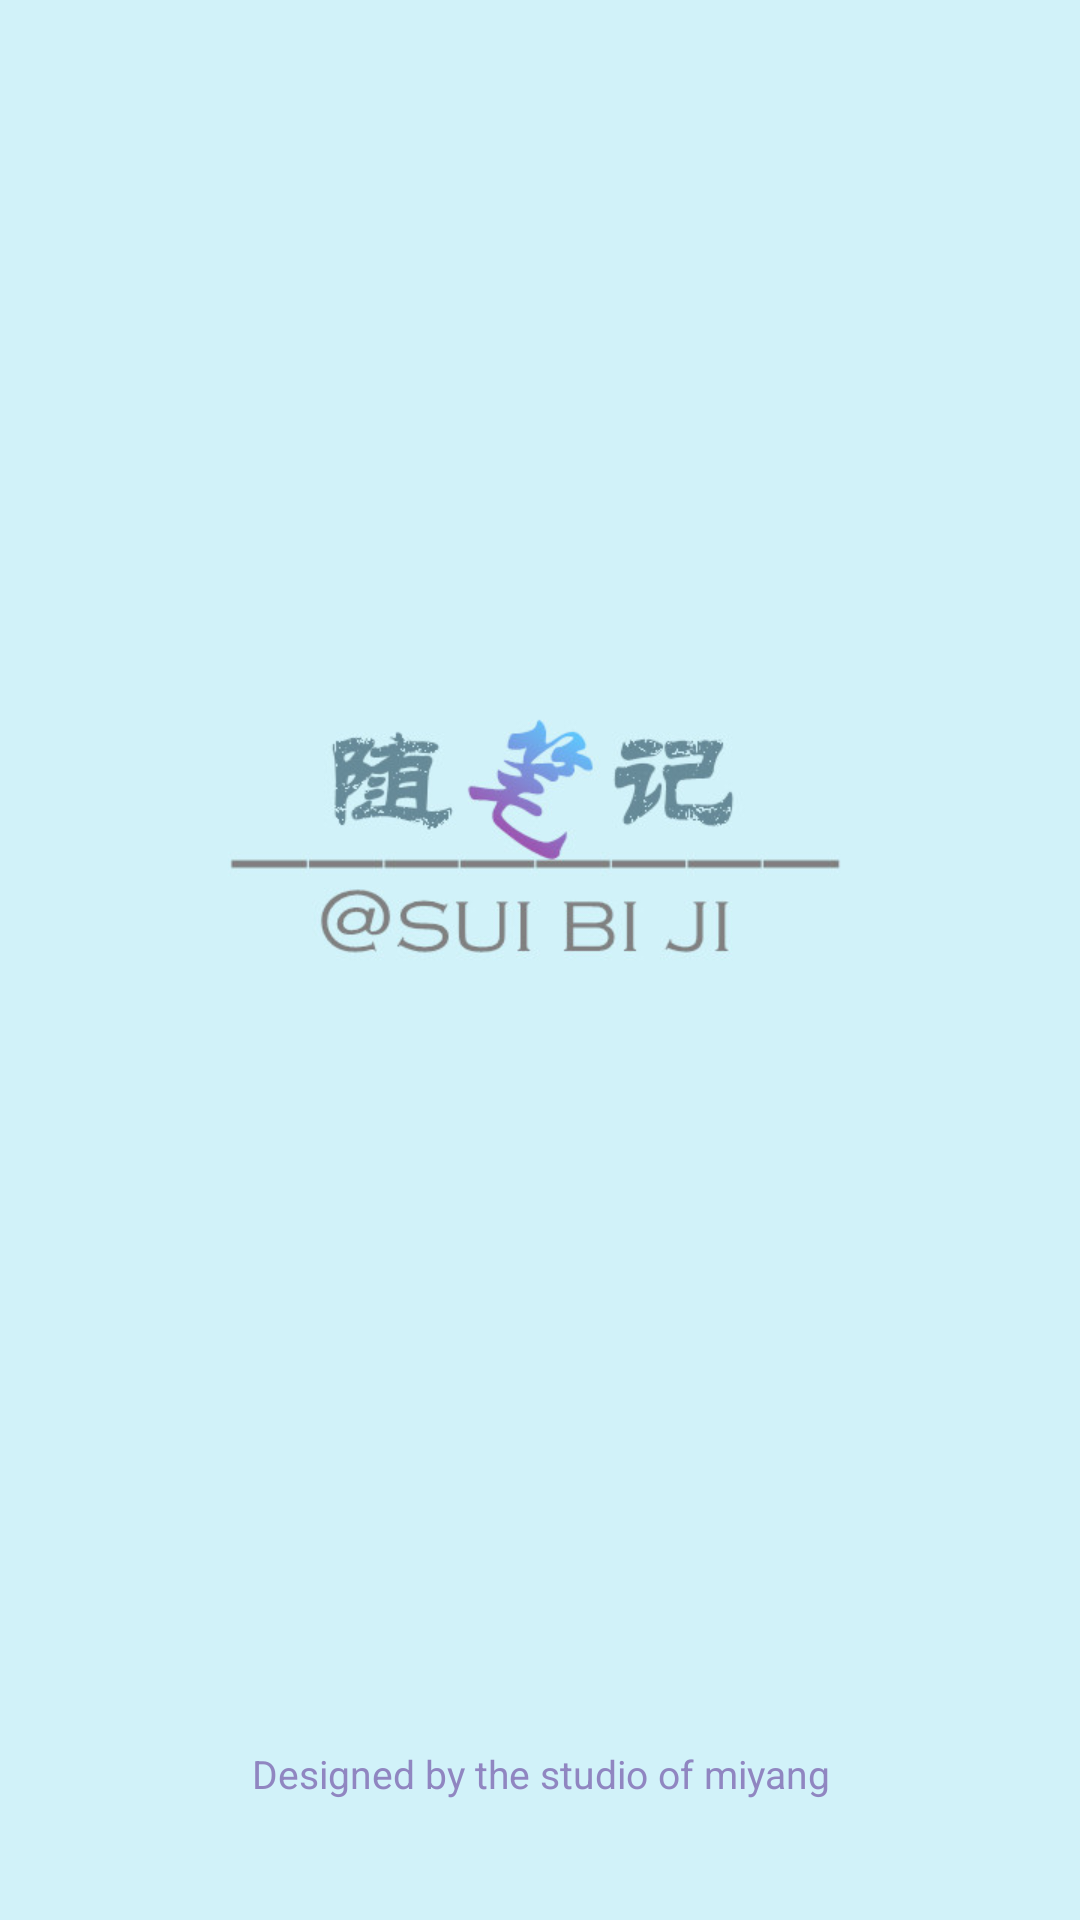

This screen was rendered from an Android layout file. Write that file and the resources it references.
<!-- AndroidManifest.xml: application theme AppTheme -->
<!-- res/layout/sb_welcome.xml -->
<?xml version="1.0" encoding="UTF-8"?>
<RelativeLayout 
    xmlns:android="http://schemas.android.com/apk/res/android"
    xmlns:tools="http://schemas.android.com/tools"
    android:layout_width="match_parent"
    android:layout_height="match_parent"
    >
    <ImageView 
        android:id="@+id/img"
        android:layout_width="match_parent"
        android:layout_height="match_parent"
        android:background="@drawable/sb_welcome"
        />
    <TextView 
        android:layout_width="match_parent"
        android:layout_height="wrap_content"
        android:layout_alignParentBottom="true"
        android:layout_marginBottom="40dp"
        android:text="Designed by the studio of miyang"
        android:textSize="13sp"
        android:textColor="#9086c1"
        android:gravity="center"
        />
</RelativeLayout>
<!-- resources referenced by this layout -->
<resources>
  <!-- drawable sb_welcome: jpg bitmap (drawable-hdpi, 40485 bytes) -->
  <style name="AppTheme" parent="AppBaseTheme">
          
      </style>
  <style name="AppBaseTheme" parent="android:Theme.Light">
          
      </style>
</resources>
